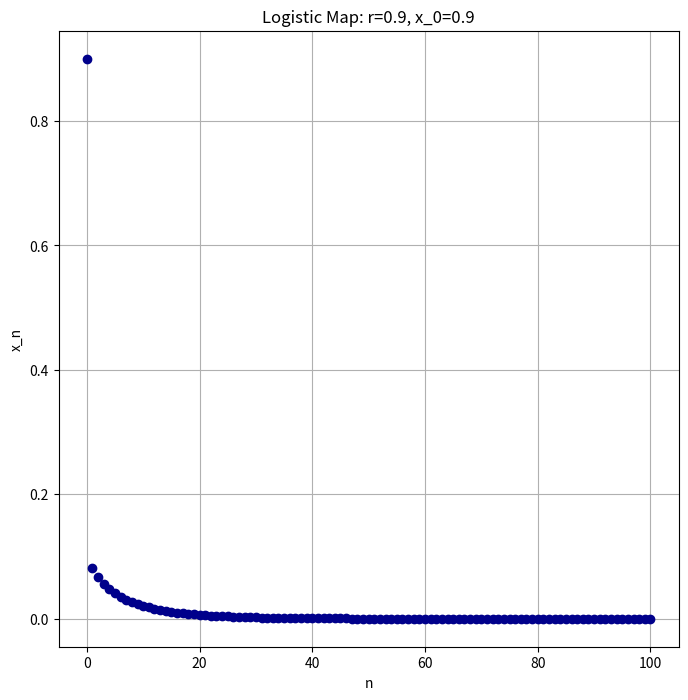

Here is the Python script that generated this plot:
import numpy as np
import matplotlib.pyplot as plt

def logistic(x, r):
    return r * x * (1 - x)

def logistic_list(x_0, r, steps):
    xs = [x_0]
    for i in range(steps):
        x_next = logistic(xs[-1], r)
        xs.append(x_next)
    return np.array(xs)

r = 0.9
x_0 = 0.9
steps = 100

xs = logistic_list(x_0, r, steps)

plt.figure(figsize=(8, 8))
plt.plot(range(steps + 1), xs, marker='o', linestyle='', color = 'darkblue')
plt.title(f'Logistic Map: r={r}, x_0={x_0}')
plt.xlabel('n')
plt.ylabel('x_n')
plt.grid(True)
plt.savefig('secondNormal.pdf')

plt.show()


